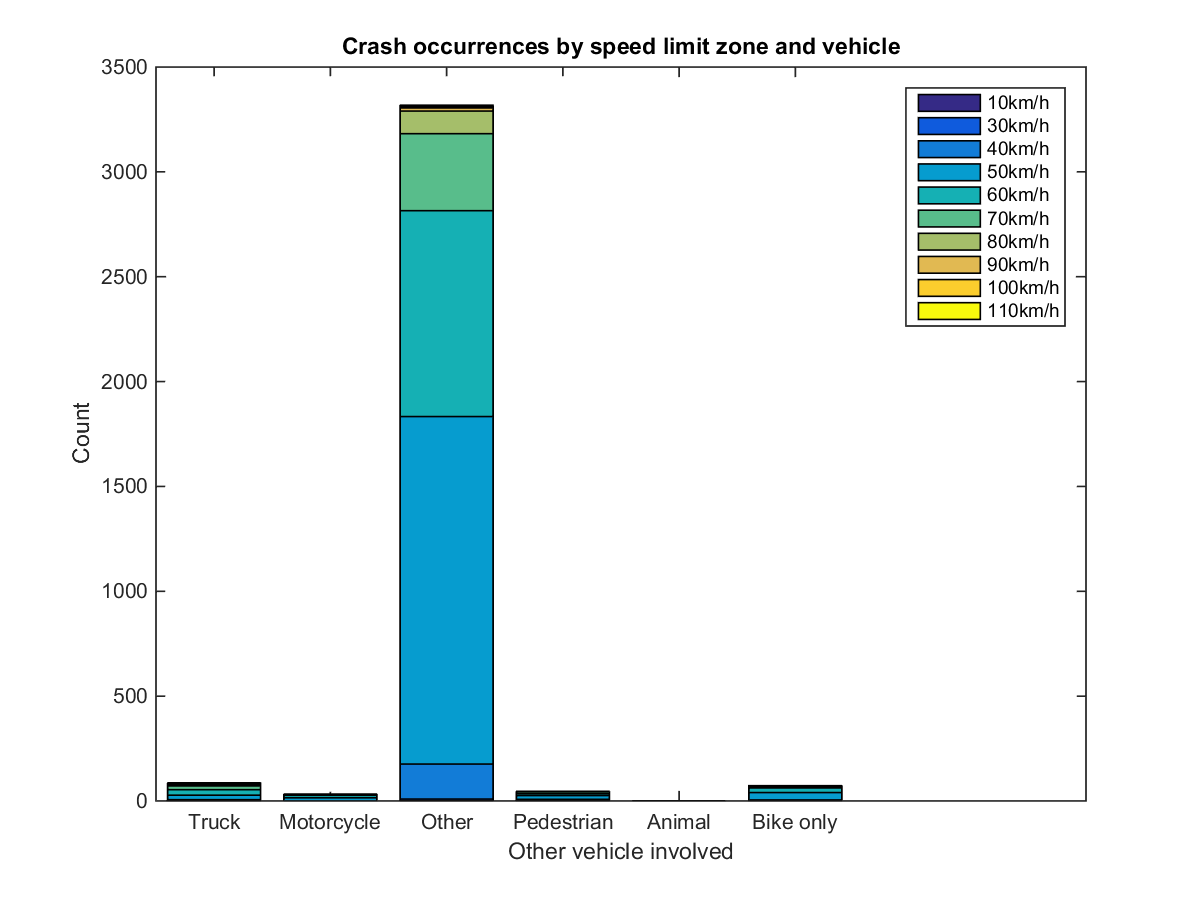

The file beside this chart, header and first rows:
, 10km/h, 30km/h, 40km/h, 50km/h, 60km/h, 70km/h, 80km/h, 90km/h, 100km/h, 110km/h
Truck, 0.0000, 0.0000, 6, 22, 26, 18, 7, 2, 2, 4
Motorcycle, 0.0000, 0.0000, 0.0000, 15, 12, 5, 1, 0.0000, 0.0000, 0.0000
Other, 1, 8, 167, 1657, 982, 367, 108, 15, 6, 7
Pedestrian, 1, 0.0000, 7, 18, 9, 9, 2, 0.0000, 0.0000, 0.0000
Animal, 0.0000, 0.0000, 0.0000, 1, 0.0000, 0.0000, 0.0000, 0.0000, 0.0000, 0.0000
Bike only, 0.0000, 0.0000, 5, 35, 22, 8, 2, 1, 0.0000, 0.0000
